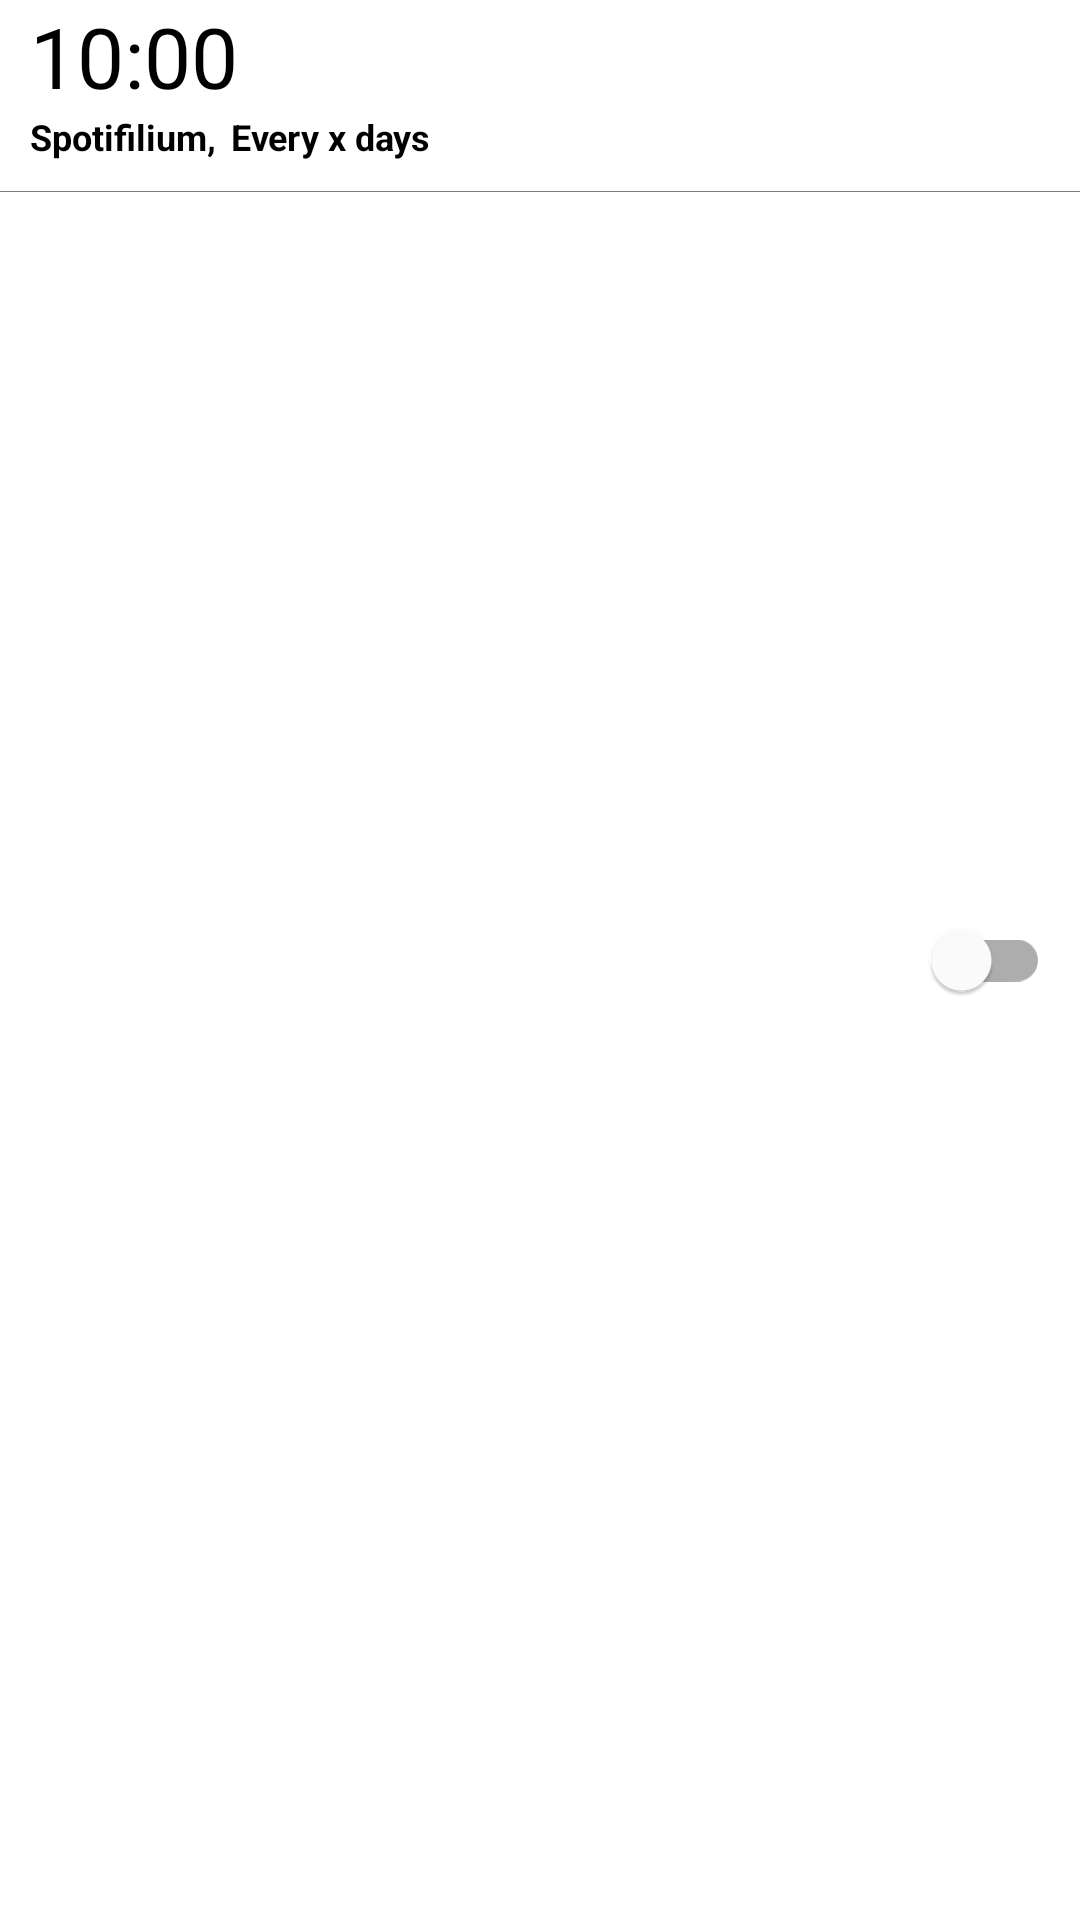

Here is an Android app screen rendered from its layout file. Give the layout XML and the strings, colors and styles it references.
<!-- AndroidManifest.xml: application theme Theme.PlantCare -->
<!-- res/layout/rv_alrm_item.xml -->
<?xml version="1.0" encoding="utf-8"?>
<layout xmlns:android="http://schemas.android.com/apk/res/android"
    xmlns:app="http://schemas.android.com/apk/res-auto">


    <androidx.constraintlayout.widget.ConstraintLayout
        android:id="@+id/layoutAlarmExample1"
        android:layout_width="match_parent"
        android:layout_height="wrap_content"
        android:background="@color/white"
        android:elevation="10dp">


        <TextView
            android:id="@+id/tvAlarmHour"
            android:layout_width="wrap_content"
            android:layout_height="wrap_content"
            android:layout_marginStart="10dp"
            android:text="10:"
            android:textColor="@color/black"
            android:textSize="28sp"
            app:layout_constraintStart_toStartOf="parent"
            app:layout_constraintTop_toTopOf="parent" />

        <TextView
            android:id="@+id/tvAlarmMinute"
            android:layout_width="wrap_content"
            android:layout_height="wrap_content"
            android:textColor="@color/black"
            android:textSize="28sp"
            android:text="00"
            app:layout_constraintStart_toEndOf="@id/tvAlarmHour"
            app:layout_constraintTop_toTopOf="@id/tvAlarmHour"
            app:layout_constraintBottom_toBottomOf="@id/tvAlarmHour"/>

        <TextView
            android:id="@+id/tvalarmCategory"
            android:layout_width="wrap_content"
            android:layout_height="wrap_content"
            android:layout_marginStart="10dp"
            android:paddingBottom="10dp"
            android:text="Spotifilium,"
            android:textColor="@color/black"
            android:textSize="12sp"
            android:textStyle="bold"
            app:layout_constraintStart_toStartOf="parent"
            app:layout_constraintTop_toBottomOf="@id/tvAlarmHour" />

        <TextView
            android:id="@+id/tvAlarmRepeat"
            android:layout_width="wrap_content"
            android:layout_height="wrap_content"
            android:layout_marginStart="5dp"
            android:paddingBottom="10dp"
            android:text="Every x days"
            android:textColor="@color/black"
            android:textSize="12sp"
            android:textStyle="bold"
            app:layout_constraintBottom_toBottomOf="@+id/tvalarmCategory"
            app:layout_constraintStart_toEndOf="@id/tvalarmCategory"
            app:layout_constraintTop_toTopOf="@+id/tvalarmCategory" />


        <com.google.android.material.switchmaterial.SwitchMaterial
            android:id="@+id/switchAlarmItem"
            android:layout_width="wrap_content"
            android:layout_height="wrap_content"
            android:layout_marginEnd="10dp"
            app:layout_constraintBottom_toBottomOf="parent"
            app:layout_constraintEnd_toEndOf="parent"
            app:layout_constraintTop_toTopOf="parent" />

        <View
            android:id="@+id/viewLineAlarm2"
            android:layout_width="match_parent"
            android:layout_height="0.2dp"
            android:layout_marginBottom="2dp"
            android:background="#80000000"
            app:layout_constraintEnd_toEndOf="parent"
            app:layout_constraintStart_toStartOf="parent"
            app:layout_constraintTop_toBottomOf="@id/tvalarmCategory" />

    </androidx.constraintlayout.widget.ConstraintLayout>
</layout>
<!-- resources referenced by this layout -->
<resources>
  <color name="black">#000000</color>
  <color name="white">#FFFFFF</color>
  <style name="Theme.PlantCare" parent="Theme.MaterialComponents.DayNight.NoActionBar">
          
          <item name="colorPrimary">@color/purple_500</item>
          <item name="colorPrimaryVariant">@color/purple_700</item>
          <item name="colorOnPrimary">@color/white</item>
          
          <item name="colorSecondary">@color/teal_200</item>
          <item name="colorSecondaryVariant">@color/teal_700</item>
          <item name="colorOnSecondary">@color/black</item>
  
          
          <item name="android:statusBarColor">?attr/colorPrimaryVariant</item>
          
      </style>
  <color name="purple_500">#829460</color>
  <color name="purple_700">#829460</color>
  <color name="teal_200">#90A17D</color>
  <color name="teal_700">#FF018786</color>
</resources>
